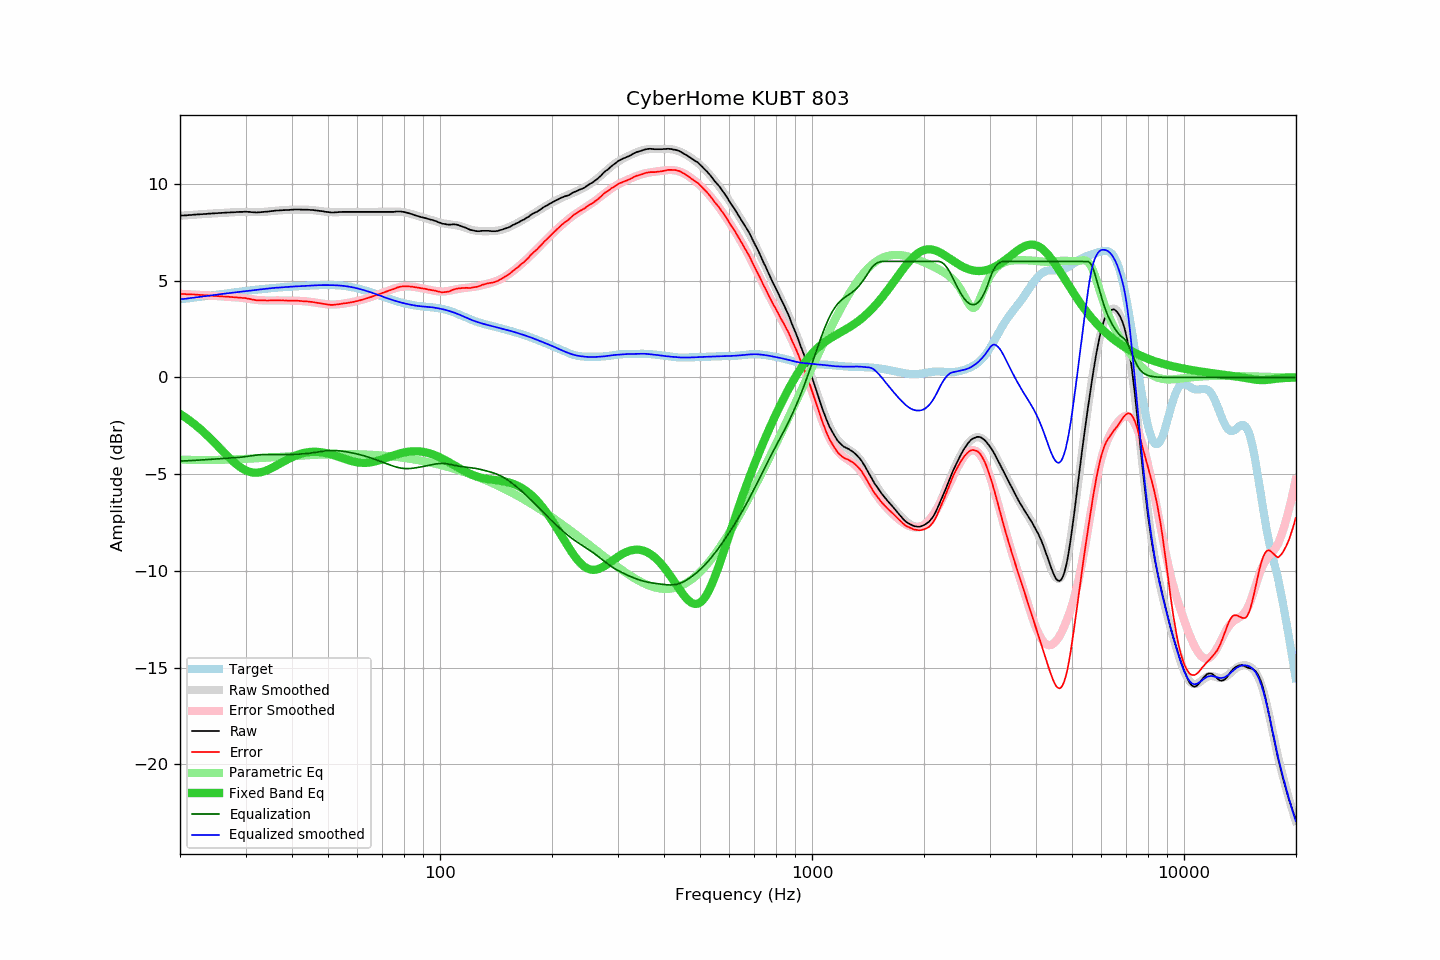

Data behind this chart, as committed beside it:
frequency, raw, error, smoothed, error_smoothed, equalization, parametric_eq, equalized_raw, equalized_smoothed, target
20.00, 8.36, 4.32, 8.36, 4.32, -4.32, -1.89, 4.04, 4.04, 4.04
20.20, 8.37, 4.32, 8.37, 4.32, -4.32, -1.94, 4.05, 4.05, 4.05
20.40, 8.37, 4.31, 8.37, 4.32, -4.32, -1.99, 4.05, 4.06, 4.06
20.61, 8.38, 4.31, 8.38, 4.31, -4.31, -2.05, 4.07, 4.07, 4.07
20.81, 8.38, 4.30, 8.39, 4.31, -4.31, -2.10, 4.07, 4.08, 4.08
21.02, 8.39, 4.30, 8.39, 4.30, -4.30, -2.16, 4.09, 4.09, 4.09
21.23, 8.40, 4.30, 8.40, 4.30, -4.30, -2.22, 4.10, 4.10, 4.10
21.44, 8.40, 4.29, 8.40, 4.29, -4.29, -2.28, 4.11, 4.11, 4.11
21.66, 8.41, 4.29, 8.41, 4.29, -4.29, -2.35, 4.12, 4.12, 4.12
21.87, 8.42, 4.29, 8.42, 4.29, -4.29, -2.41, 4.14, 4.13, 4.13
22.09, 8.42, 4.28, 8.42, 4.28, -4.28, -2.48, 4.14, 4.14, 4.14
22.31, 8.43, 4.28, 8.43, 4.28, -4.28, -2.55, 4.16, 4.15, 4.15
22.54, 8.43, 4.27, 8.43, 4.27, -4.27, -2.62, 4.16, 4.16, 4.16
22.76, 8.44, 4.27, 8.44, 4.26, -4.26, -2.69, 4.18, 4.17, 4.17
22.99, 8.44, 4.26, 8.44, 4.26, -4.26, -2.77, 4.18, 4.19, 4.18
23.22, 8.45, 4.25, 8.45, 4.25, -4.25, -2.84, 4.20, 4.20, 4.20
23.45, 8.45, 4.24, 8.46, 4.25, -4.25, -2.92, 4.20, 4.21, 4.21
23.69, 8.46, 4.24, 8.46, 4.24, -4.24, -3.00, 4.22, 4.22, 4.22
23.92, 8.47, 4.24, 8.47, 4.24, -4.24, -3.08, 4.23, 4.23, 4.23
24.16, 8.47, 4.23, 8.47, 4.23, -4.23, -3.16, 4.24, 4.24, 4.24
24.40, 8.48, 4.23, 8.48, 4.23, -4.23, -3.25, 4.25, 4.25, 4.25
24.65, 8.48, 4.22, 8.48, 4.22, -4.22, -3.33, 4.26, 4.26, 4.26
24.89, 8.49, 4.22, 8.49, 4.21, -4.21, -3.41, 4.28, 4.27, 4.27
25.14, 8.49, 4.21, 8.49, 4.21, -4.21, -3.50, 4.28, 4.28, 4.28
25.39, 8.50, 4.21, 8.50, 4.20, -4.20, -3.59, 4.30, 4.29, 4.30
25.65, 8.50, 4.19, 8.50, 4.20, -4.20, -3.67, 4.30, 4.31, 4.31
25.91, 8.51, 4.19, 8.51, 4.19, -4.19, -3.76, 4.32, 4.32, 4.32
26.16, 8.51, 4.18, 8.51, 4.19, -4.19, -3.85, 4.32, 4.33, 4.33
26.43, 8.52, 4.18, 8.52, 4.18, -4.18, -3.93, 4.34, 4.34, 4.34
26.69, 8.52, 4.17, 8.52, 4.18, -4.18, -4.02, 4.34, 4.35, 4.35
26.96, 8.53, 4.17, 8.53, 4.17, -4.17, -4.10, 4.36, 4.36, 4.36
27.23, 8.53, 4.16, 8.53, 4.17, -4.17, -4.18, 4.36, 4.37, 4.37
27.50, 8.54, 4.16, 8.54, 4.16, -4.16, -4.26, 4.38, 4.38, 4.38
27.77, 8.54, 4.15, 8.54, 4.16, -4.16, -4.34, 4.38, 4.39, 4.39
28.05, 8.54, 4.14, 8.55, 4.15, -4.15, -4.41, 4.39, 4.40, 4.40
28.33, 8.55, 4.14, 8.55, 4.14, -4.14, -4.48, 4.41, 4.41, 4.41
28.62, 8.55, 4.13, 8.56, 4.14, -4.14, -4.55, 4.41, 4.42, 4.42
28.90, 8.56, 4.13, 8.56, 4.13, -4.13, -4.61, 4.43, 4.43, 4.43
29.19, 8.56, 4.12, 8.56, 4.12, -4.12, -4.67, 4.44, 4.44, 4.44
29.48, 8.56, 4.11, 8.56, 4.11, -4.11, -4.72, 4.45, 4.45, 4.45
29.78, 8.57, 4.11, 8.56, 4.10, -4.10, -4.76, 4.47, 4.46, 4.46
30.08, 8.57, 4.10, 8.56, 4.09, -4.09, -4.81, 4.48, 4.47, 4.47
30.38, 8.56, 4.08, 8.55, 4.07, -4.07, -4.84, 4.49, 4.48, 4.48
30.68, 8.56, 4.07, 8.55, 4.06, -4.06, -4.87, 4.50, 4.49, 4.49
30.99, 8.55, 4.05, 8.55, 4.05, -4.05, -4.89, 4.50, 4.50, 4.50
31.30, 8.54, 4.03, 8.55, 4.04, -4.04, -4.91, 4.50, 4.51, 4.51
31.61, 8.54, 4.02, 8.55, 4.03, -4.03, -4.92, 4.51, 4.52, 4.52
31.93, 8.53, 4.00, 8.54, 4.02, -4.02, -4.92, 4.51, 4.53, 4.53
32.24, 8.53, 3.99, 8.54, 4.01, -4.01, -4.92, 4.52, 4.54, 4.54
32.57, 8.54, 3.99, 8.55, 4.00, -4.00, -4.91, 4.54, 4.55, 4.55
32.89, 8.54, 3.98, 8.55, 3.99, -3.99, -4.90, 4.55, 4.55, 4.56
33.22, 8.55, 3.98, 8.55, 3.99, -3.99, -4.88, 4.56, 4.56, 4.57
33.55, 8.56, 3.98, 8.56, 3.98, -3.98, -4.86, 4.58, 4.57, 4.58
33.89, 8.57, 3.98, 8.56, 3.98, -3.98, -4.83, 4.59, 4.58, 4.59
34.23, 8.57, 3.98, 8.57, 3.98, -3.98, -4.80, 4.59, 4.59, 4.59
34.57, 8.58, 3.98, 8.58, 3.98, -3.98, -4.76, 4.60, 4.60, 4.60
34.92, 8.59, 3.98, 8.59, 3.98, -3.98, -4.72, 4.61, 4.61, 4.61
35.27, 8.60, 3.98, 8.60, 3.98, -3.98, -4.68, 4.62, 4.62, 4.62
35.62, 8.61, 3.99, 8.61, 3.98, -3.98, -4.64, 4.63, 4.63, 4.62
35.97, 8.62, 3.99, 8.62, 3.98, -3.98, -4.60, 4.64, 4.63, 4.63
... 635 more rows
